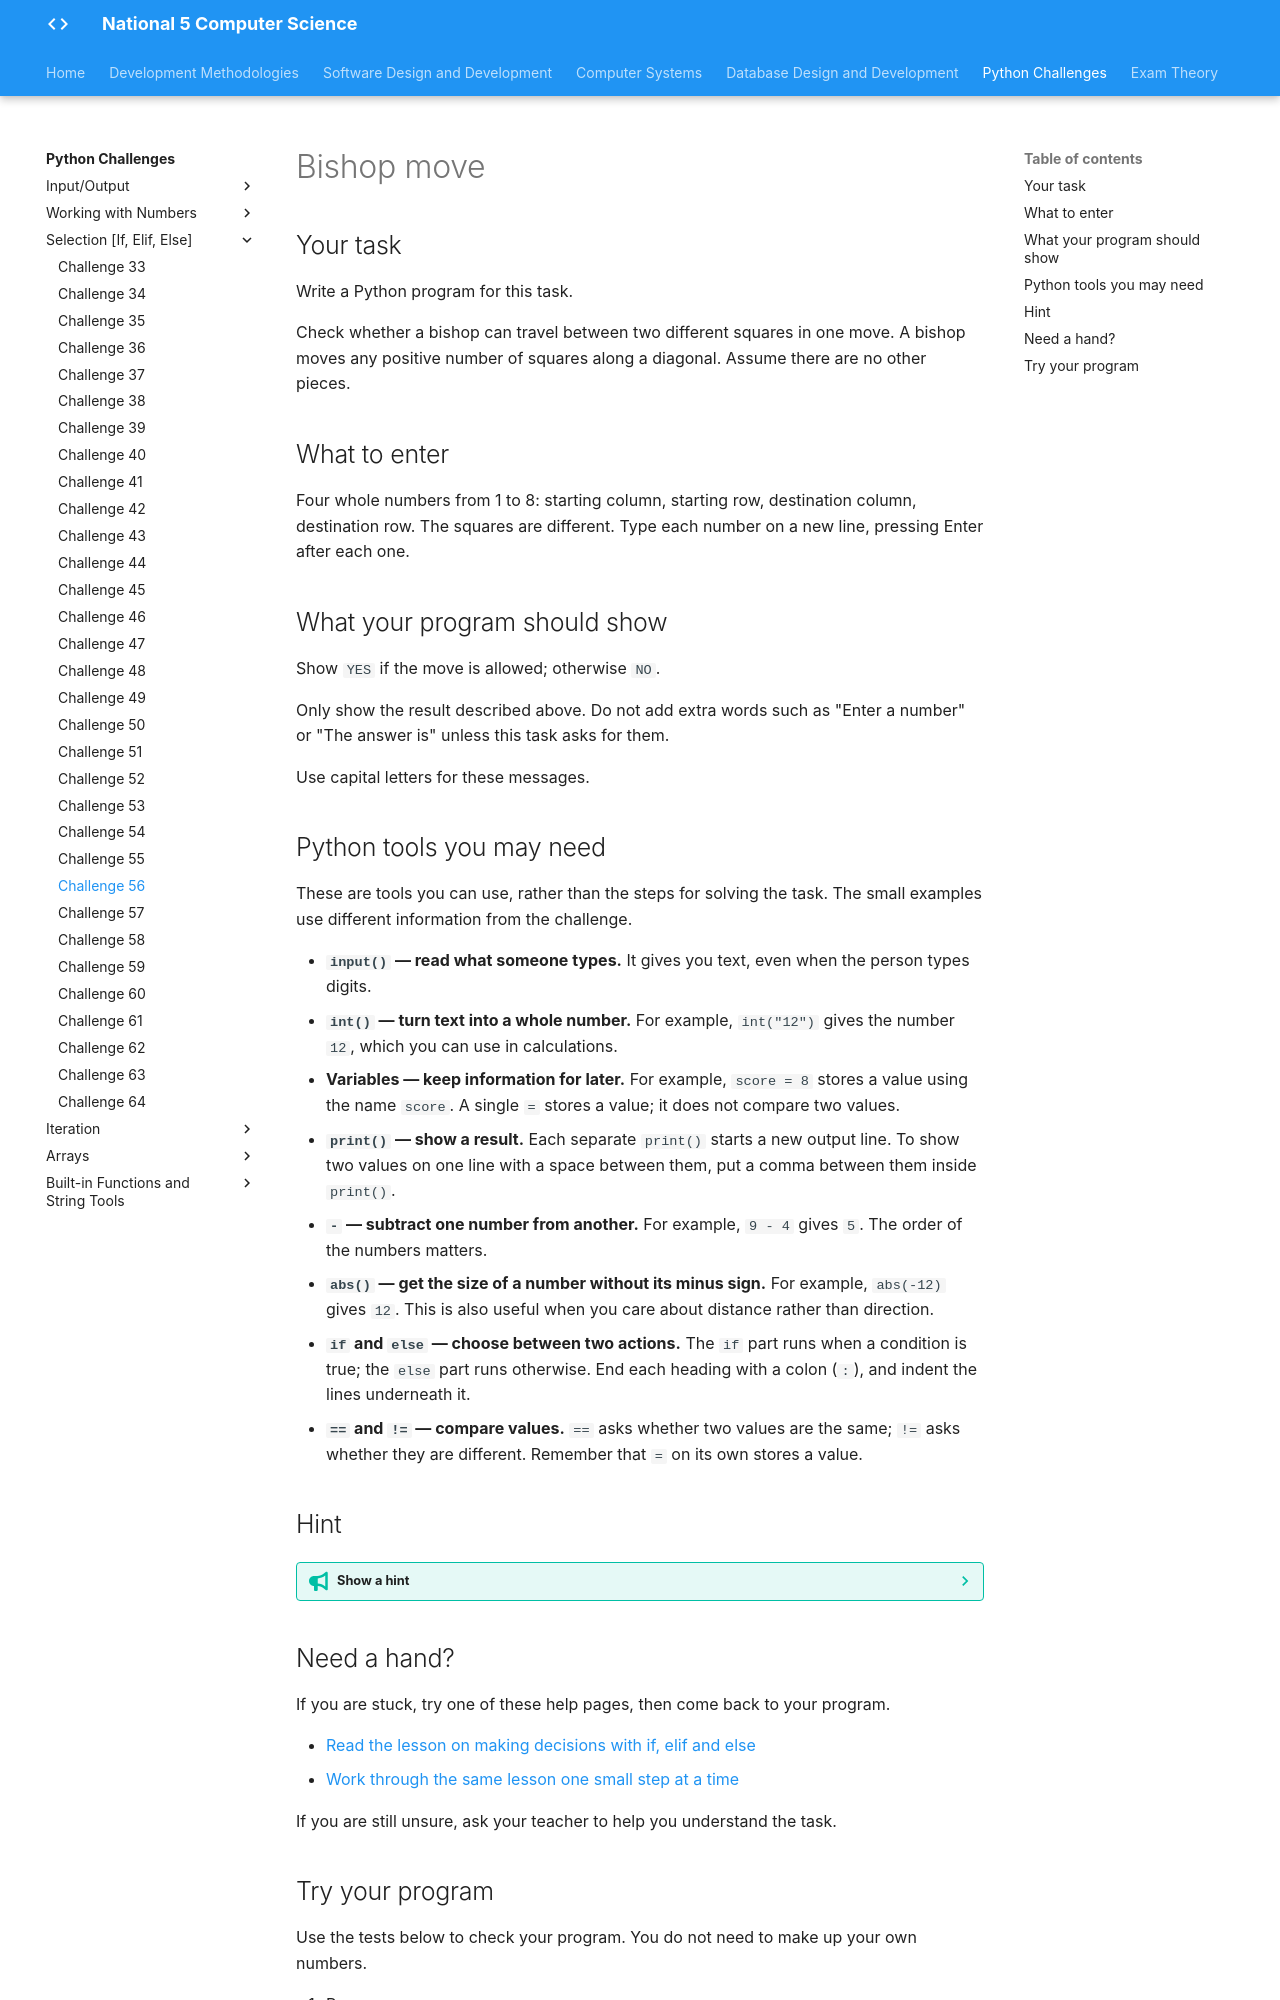

repository: Mr-Wood-CS/LN-National-5 · page: python-challenges/tasks/Challenge 56/index.html · generator: mkdocs

# Bishop move

## Your task

Write a Python program for this task.

Check whether a bishop can travel between two different squares in one move. A bishop moves any positive number of squares along a diagonal. Assume there are no other pieces.

## What to enter

Four whole numbers from 1 to 8: starting column, starting row, destination column, destination row. The squares are different. Type each number on a new line, pressing Enter after each one.

## What your program should show

Show `YES` if the move is allowed; otherwise `NO`.

Only show the result described above. Do not add extra words such as "Enter a number" or "The answer is" unless this task asks for them.

Use capital letters for these messages.

## Python tools you may need

These are tools you can use, rather than the steps for solving the task. The small examples use different information from the challenge.

- **`input()` — read what someone types.** It gives you text, even when the person types digits.
- **`int()` — turn text into a whole number.** For example, `int("12")` gives the number `12`, which you can use in calculations.
- **Variables — keep information for later.** For example, `score = 8` stores a value using the name `score`. A single `=` stores a value; it does not compare two values.
- **`print()` — show a result.** Each separate `print()` starts a new output line. To show two values on one line with a space between them, put a comma between them inside `print()`.
- **`-` — subtract one number from another.** For example, `9 - 4` gives `5`. The order of the numbers matters.
- **`abs()` — get the size of a number without its minus sign.** For example, `abs(-12)` gives `12`. This is also useful when you care about distance rather than direction.
- **`if` and `else` — choose between two actions.** The `if` part runs when a condition is true; the `else` part runs otherwise. End each heading with a colon (`:`), and indent the lines underneath it.
- **`==` and `!=` — compare values.** `==` asks whether two values are the same; `!=` asks whether they are different. Remember that `=` on its own stores a value.

## Hint

??? tip "Show a hint"

    Trace a diagonal on squared paper. Notice how the horizontal and vertical distances compare. Try a diagonal going upwards and one going downwards.

## Need a hand?

If you are stuck, try one of these help pages, then come back to your program.

- [Read the lesson on making decisions with if, elif and else](https://snakify.org/lessons/if_then_else_conditions/)
- [Work through the same lesson one small step at a time](https://snakify.org/lessons/if_then_else_conditions/steps/1/)

If you are still unsure, ask your teacher to help you understand the task.
